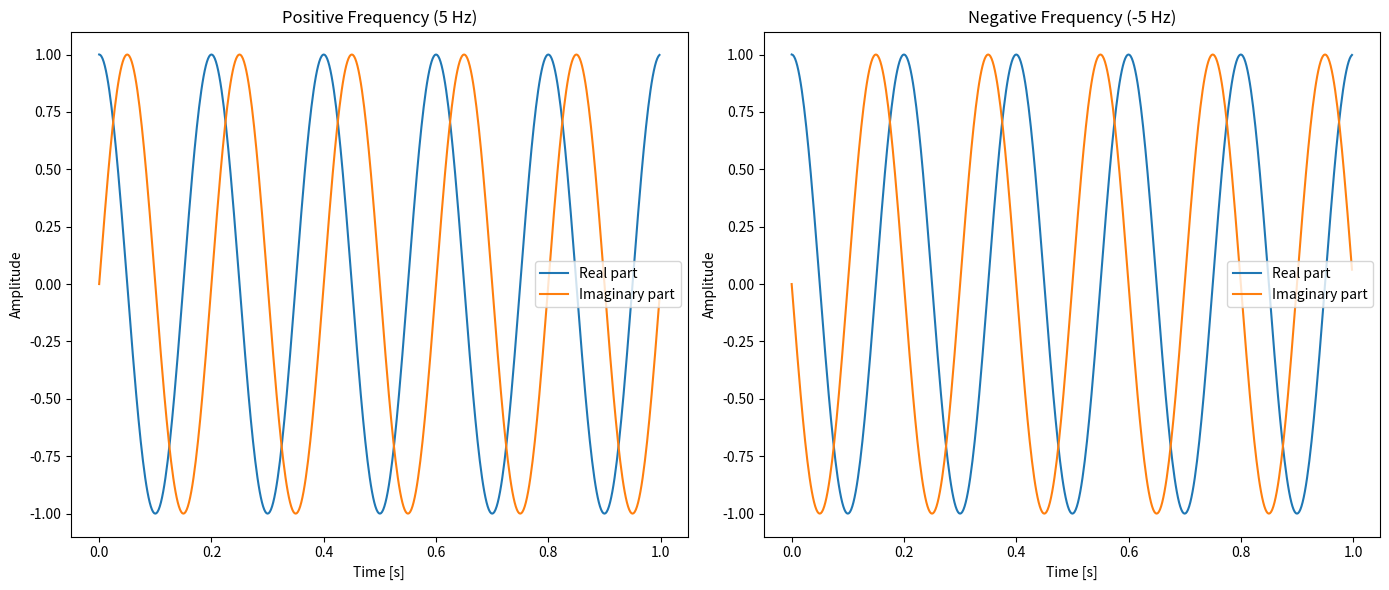

Python code for this plot:
import numpy as np
import matplotlib.pyplot as plt

# Time vector
t = np.linspace(0, 1, 500, endpoint=False)

# Frequency
f = 5  # 5 Hz

# Positive frequency component (counterclockwise rotation)
positive_frequency = np.exp(1j * 2 * np.pi * f * t)

# Negative frequency component (clockwise rotation)
negative_frequency = np.exp(-1j * 2 * np.pi * f * t)

# Plotting
plt.figure(figsize=(14, 6))

# Plot positive frequency component
plt.subplot(1, 2, 1)
plt.plot(t, np.real(positive_frequency), label='Real part')
plt.plot(t, np.imag(positive_frequency), label='Imaginary part')
plt.title('Positive Frequency (5 Hz)')
plt.xlabel('Time [s]')
plt.ylabel('Amplitude')
plt.legend()

# Plot negative frequency component
plt.subplot(1, 2, 2)
plt.plot(t, np.real(negative_frequency), label='Real part')
plt.plot(t, np.imag(negative_frequency), label='Imaginary part')
plt.title('Negative Frequency (-5 Hz)')
plt.xlabel('Time [s]')
plt.ylabel('Amplitude')
plt.legend()

plt.tight_layout()
plt.show()